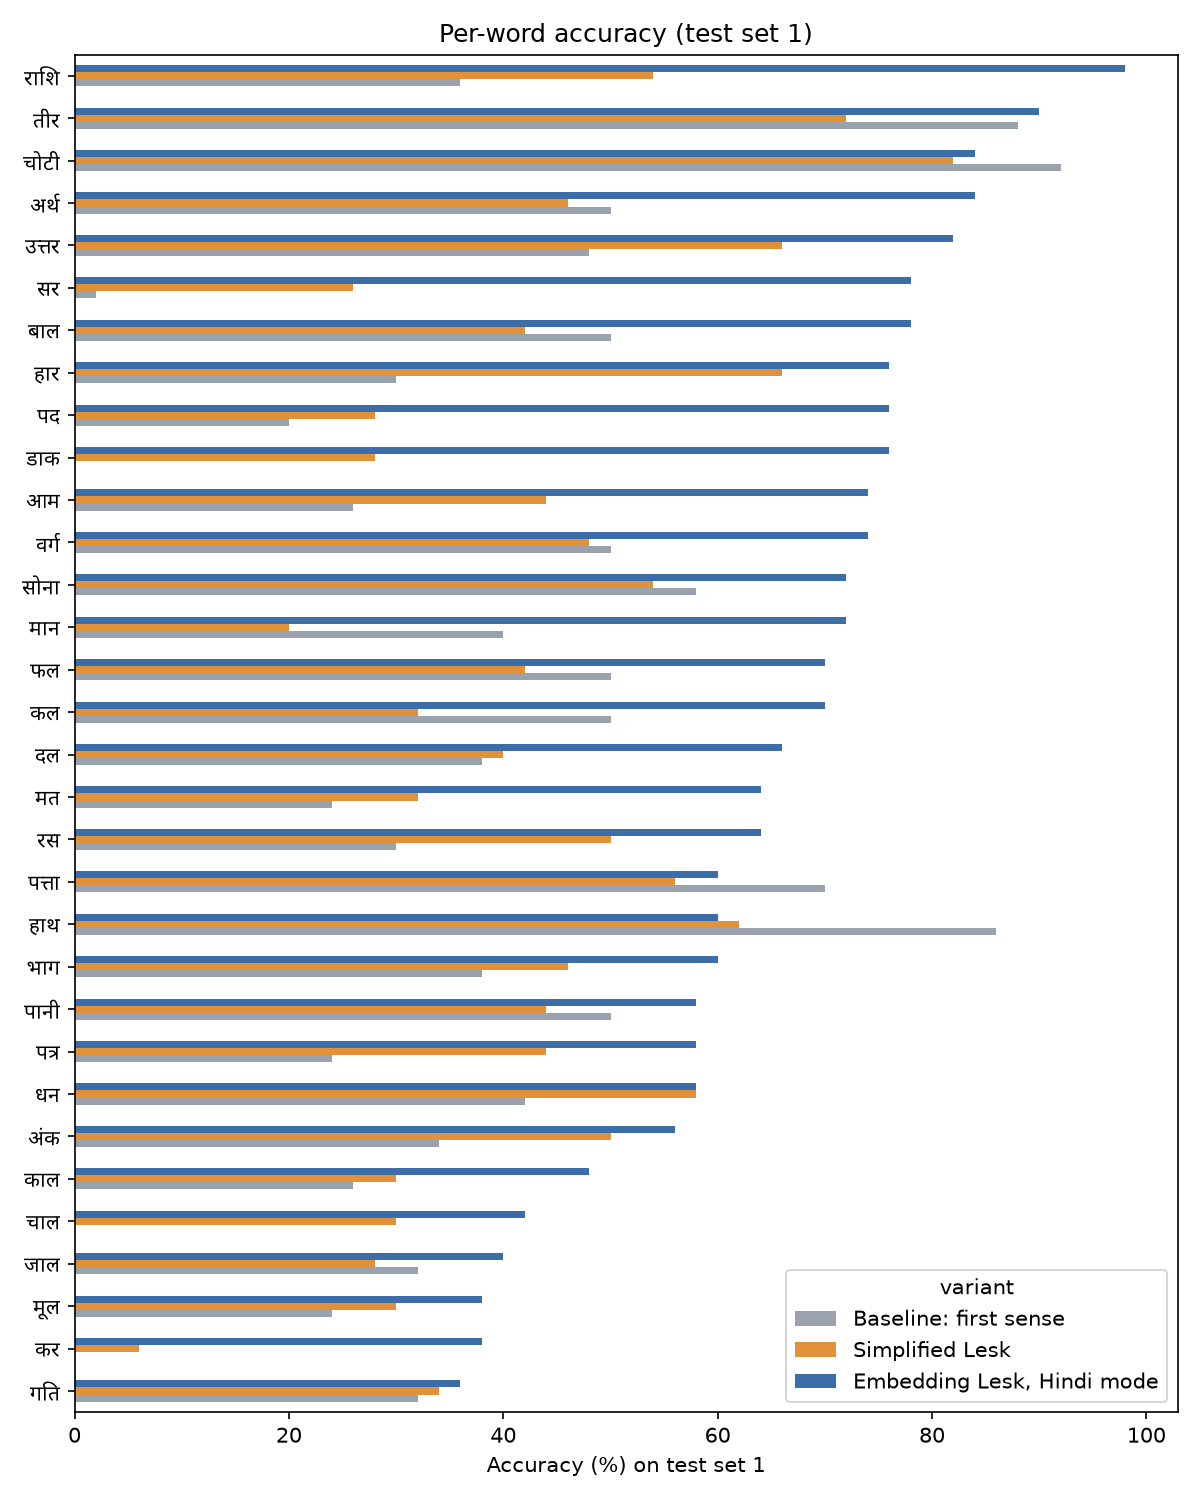

The data file committed next to this chart (first rows):
target_word, variant, accuracy
अंक, Baseline: first sense, 34.0
अंक, Embedding Lesk, English mode, 56
अंक, Embedding Lesk, English mode (LaBSE only…, 54.0
अंक, Embedding Lesk, Hindi mode, 56
अंक, Embedding Lesk, Hindi mode (LaBSE only, …, 52.0
अंक, Embedding Lesk, Hindi mode (no POS filte…, 56
अंक, Simplified Lesk, 50.0
अंक, Simplified Lesk (no POS filter), 50.0
अर्थ, Baseline: first sense, 50.0
अर्थ, Embedding Lesk, English mode, 92.0
अर्थ, Embedding Lesk, English mode (LaBSE only…, 82.0
अर्थ, Embedding Lesk, Hindi mode, 84.0
अर्थ, Embedding Lesk, Hindi mode (LaBSE only, …, 80.0
अर्थ, Embedding Lesk, Hindi mode (no POS filte…, 84.0
अर्थ, Simplified Lesk, 46.0
अर्थ, Simplified Lesk (no POS filter), 46.0
आम, Baseline: first sense, 26.0
आम, Embedding Lesk, English mode, 76.0
आम, Embedding Lesk, English mode (LaBSE only…, 76.0
आम, Embedding Lesk, Hindi mode, 74.0
आम, Embedding Lesk, Hindi mode (LaBSE only, …, 76.0
आम, Embedding Lesk, Hindi mode (no POS filte…, 76.0
आम, Simplified Lesk, 44.0
आम, Simplified Lesk (no POS filter), 24.0
उत्तर, Baseline: first sense, 48.0
उत्तर, Embedding Lesk, English mode, 82.0
उत्तर, Embedding Lesk, English mode (LaBSE only…, 78.0
उत्तर, Embedding Lesk, Hindi mode, 82.0
उत्तर, Embedding Lesk, Hindi mode (LaBSE only, …, 78.0
उत्तर, Embedding Lesk, Hindi mode (no POS filte…, 78.0
उत्तर, Simplified Lesk, 66.0
उत्तर, Simplified Lesk (no POS filter), 72.0
कर, Baseline: first sense, 0.0
कर, Embedding Lesk, English mode, 38.0
कर, Embedding Lesk, English mode (LaBSE only…, 34.0
कर, Embedding Lesk, Hindi mode, 38.0
कर, Embedding Lesk, Hindi mode (LaBSE only, …, 36.0
कर, Embedding Lesk, Hindi mode (no POS filte…, 38.0
कर, Simplified Lesk, 6.0
कर, Simplified Lesk (no POS filter), 6.0
कल, Baseline: first sense, 50.0
कल, Embedding Lesk, English mode, 74.0
कल, Embedding Lesk, English mode (LaBSE only…, 58
कल, Embedding Lesk, Hindi mode, 70.0
कल, Embedding Lesk, Hindi mode (LaBSE only, …, 54.0
कल, Embedding Lesk, Hindi mode (no POS filte…, 68.0
कल, Simplified Lesk, 32.0
कल, Simplified Lesk (no POS filter), 32.0
काल, Baseline: first sense, 26.0
काल, Embedding Lesk, English mode, 54.0
काल, Embedding Lesk, English mode (LaBSE only…, 34.0
काल, Embedding Lesk, Hindi mode, 48.0
काल, Embedding Lesk, Hindi mode (LaBSE only, …, 34.0
काल, Embedding Lesk, Hindi mode (no POS filte…, 48.0
काल, Simplified Lesk, 30.0
काल, Simplified Lesk (no POS filter), 30.0
गति, Baseline: first sense, 32.0
गति, Embedding Lesk, English mode, 36.0
गति, Embedding Lesk, English mode (LaBSE only…, 44.0
गति, Embedding Lesk, Hindi mode, 36.0
... 196 more rows
